Run: headless pygame with SDL's dummy video driver; simulated clock (each Clock.tick advances the game by its frame time, no real sleeping); random seed 0; keys injected as events and as key.get_pressed() state; no mouse input.
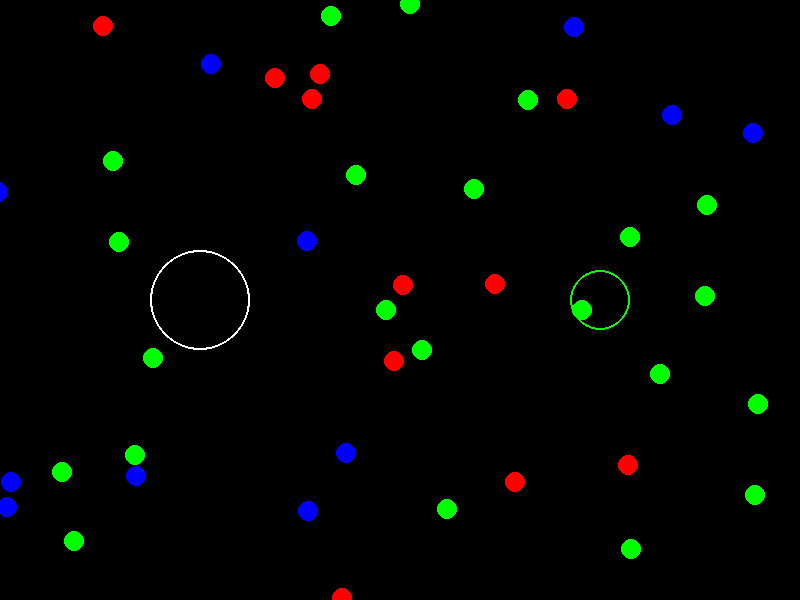
Frame 1 of 4 · flips 1–60 · no input
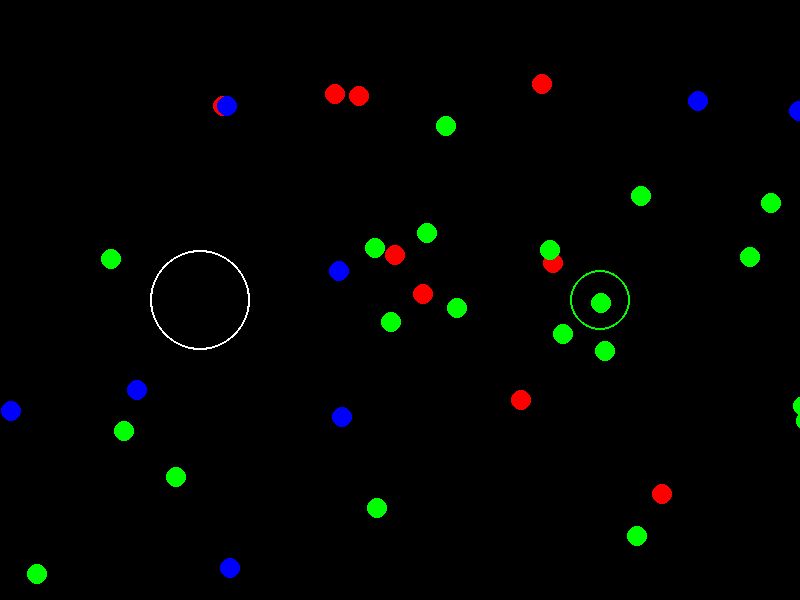
Frame 2 of 4 · flips 61–180 · tapped SPACE, RETURN · held RIGHT (→), D
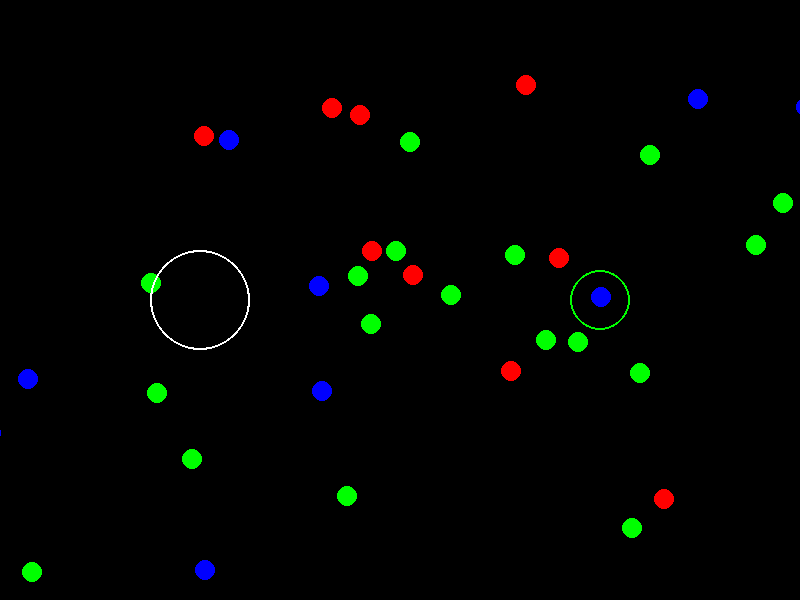
Frame 3 of 4 · flips 181–300 · held DOWN (↓), S
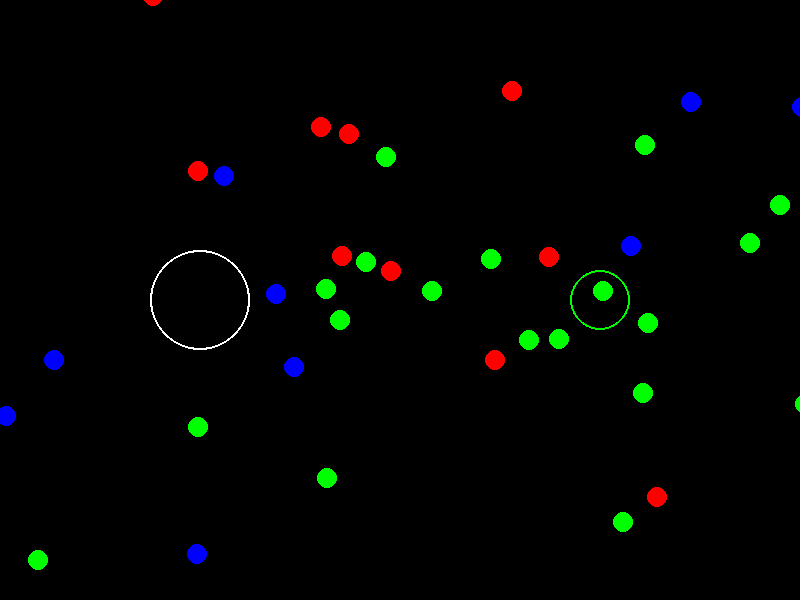
Frame 4 of 4 · flips 301–420 · held LEFT (←), A, UP (↑), W

The pygame program that drew these frames:

import pygame
import math
import random
import sys

# Initialize pygame
pygame.init()

# Screen dimensions
WIDTH, HEIGHT = 800, 600
screen = pygame.display.set_mode((WIDTH, HEIGHT))
pygame.display.set_caption("Black Hole and Wormhole Simulation")

# Colors
BLACK = (0, 0, 0)
WHITE = (255, 255, 255)
RED = (255, 0, 0)
BLUE = (0, 0, 255)
GREEN = (0, 255, 0)

# Clock for controlling frame rate
clock = pygame.time.Clock()
FPS = 60

# Black hole and wormhole parameters
BLACK_HOLE_POS = (WIDTH // 4, HEIGHT // 2)
WORMHOLE_POS = (3 * WIDTH // 4, HEIGHT // 2)
BLACK_HOLE_RADIUS = 50
WORMHOLE_RADIUS = 30
GRAVITY_STRENGTH = 0.5
SPEED_BOOST = 1.5

# Ball parameters
BALL_RADIUS = 10
NUM_BALLS = 50
FRICTION = 0.99

class Ball:
    def __init__(self, x, y):
        self.x = x
        self.y = y
        self.vx = random.uniform(-2, 2)
        self.vy = random.uniform(-2, 2)
        self.color = random.choice([RED, BLUE, GREEN])

    def update(self):
        # Apply gravity towards the black hole
        dx = BLACK_HOLE_POS[0] - self.x
        dy = BLACK_HOLE_POS[1] - self.y
        distance = math.hypot(dx, dy)
        if distance > 0:
            force = GRAVITY_STRENGTH / max(distance, 1)  # Avoid division by zero
            self.vx += force * dx / distance
            self.vy += force * dy / distance

        # Update position
        self.x += self.vx
        self.y += self.vy

        # Apply friction
        self.vx *= FRICTION
        self.vy *= FRICTION

    def check_black_hole(self):
        # Check if the ball is inside the black hole
        dx = self.x - BLACK_HOLE_POS[0]
        dy = self.y - BLACK_HOLE_POS[1]
        distance = math.hypot(dx, dy)
        if distance < BLACK_HOLE_RADIUS:
            # Teleport to wormhole with increased speed
            self.x = WORMHOLE_POS[0]
            self.y = WORMHOLE_POS[1]
            self.vx *= SPEED_BOOST
            self.vy *= SPEED_BOOST

    def draw(self, surface):
        pygame.draw.circle(surface, self.color, (int(self.x), int(self.y)), BALL_RADIUS)

def create_balls():
    balls = []
    for _ in range(NUM_BALLS):
        x = random.randint(0, WIDTH)
        y = random.randint(0, HEIGHT)
        balls.append(Ball(x, y))
    return balls

def main():
    balls = create_balls()

    while True:
        screen.fill(BLACK)

        # Event handling
        for event in pygame.event.get():
            if event.type == pygame.QUIT:
                pygame.quit()
                sys.exit()

        # Update and draw balls
        for ball in balls:
            ball.update()
            ball.check_black_hole()
            ball.draw(screen)

        # Draw black hole
        pygame.draw.circle(screen, WHITE, BLACK_HOLE_POS, BLACK_HOLE_RADIUS, 2)

        # Draw wormhole
        pygame.draw.circle(screen, GREEN, WORMHOLE_POS, WORMHOLE_RADIUS, 2)

        # Update display
        pygame.display.flip()

        # Cap the frame rate
        clock.tick(FPS)

if __name__ == "__main__":
    main()
